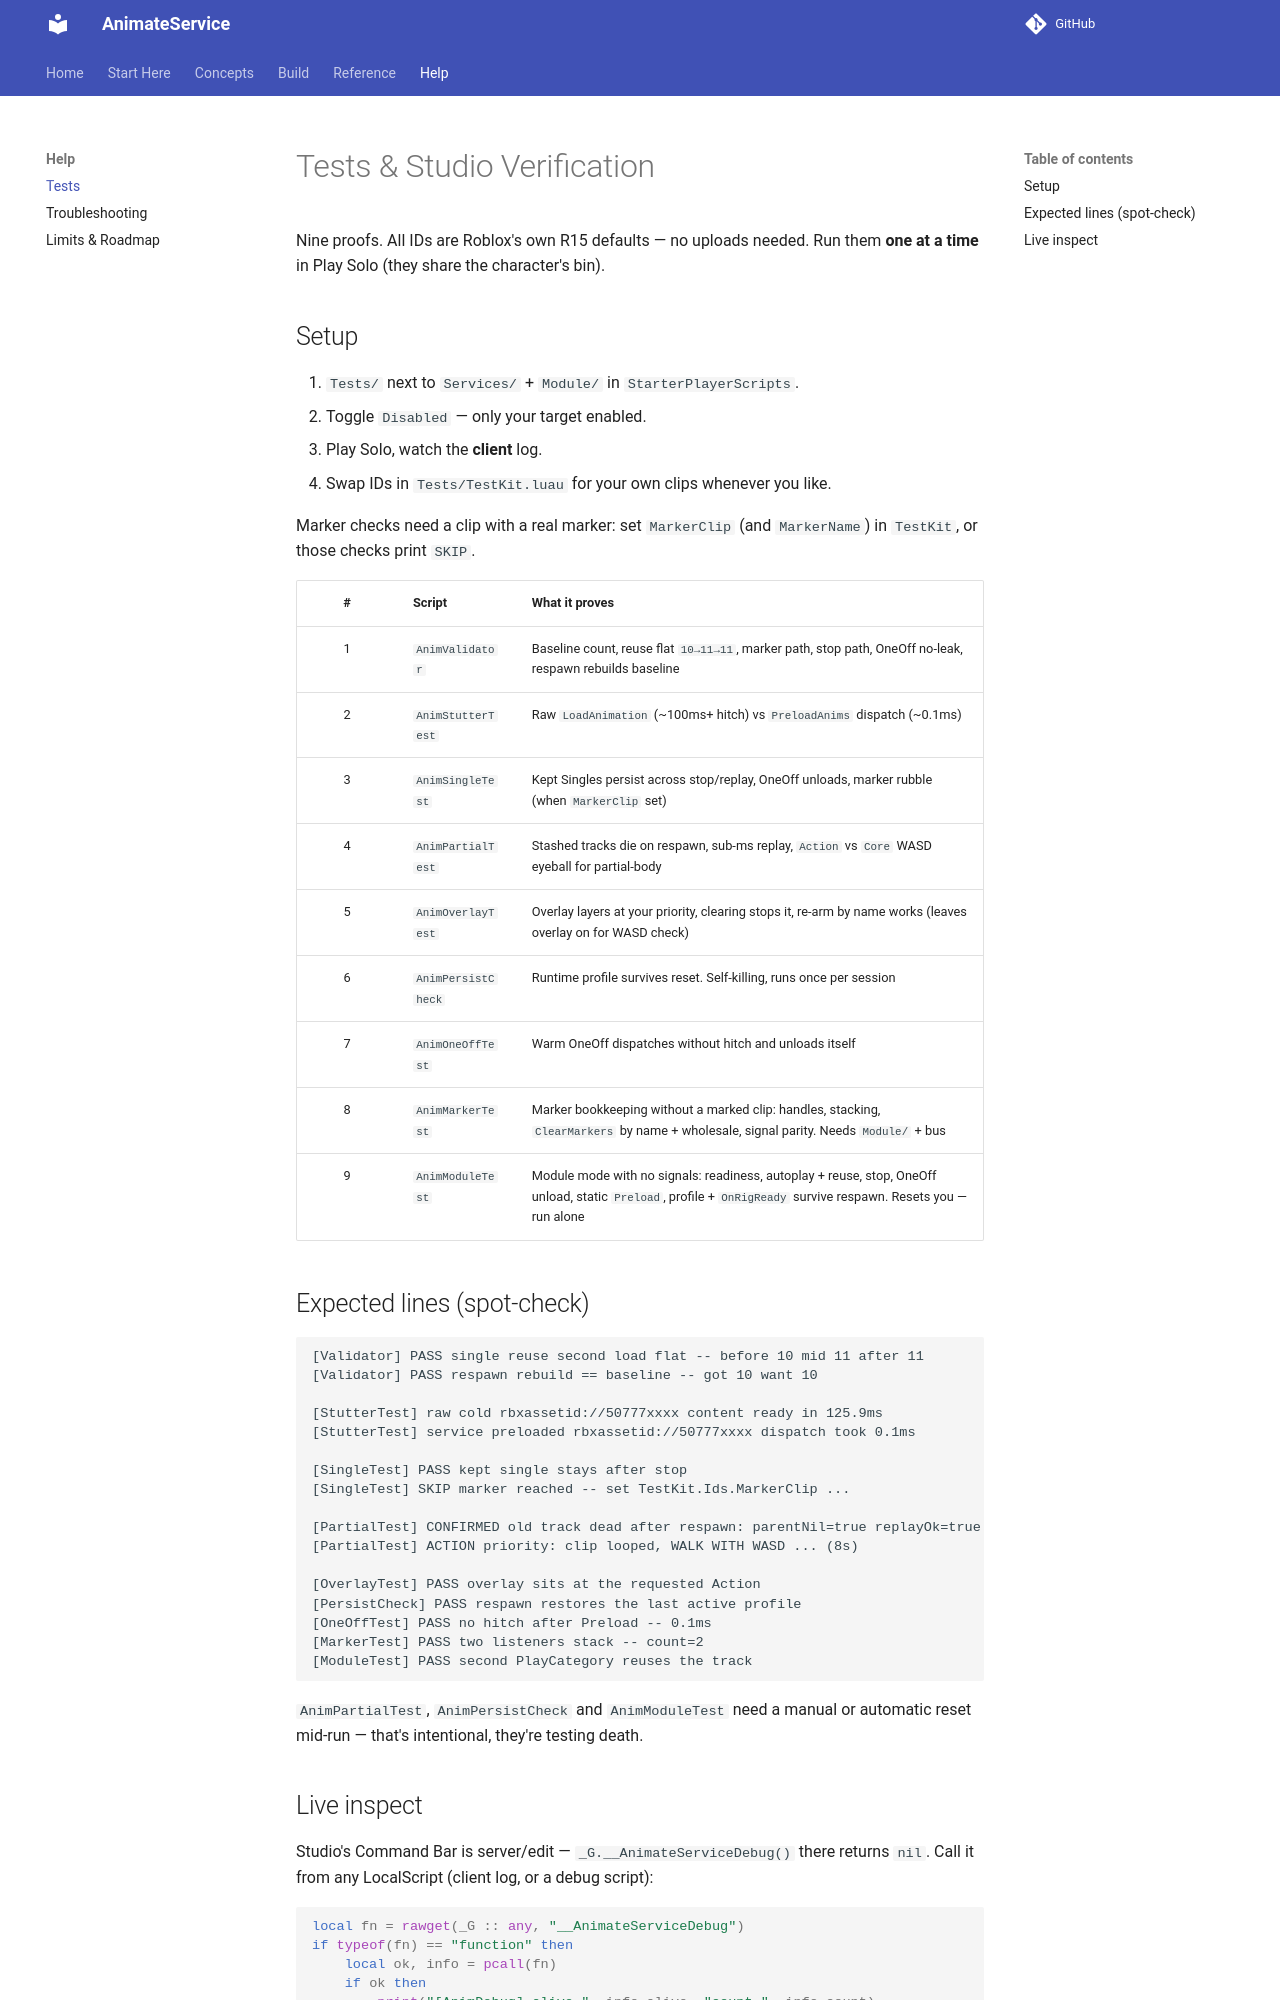

repository: Zyn-ic/AnimateService · page: tests/index.html · generator: mkdocs

# Tests & Studio Verification

Nine proofs. All IDs are Roblox's own R15 defaults — no uploads needed. Run them **one at a time** in Play Solo (they share the character's bin).

## Setup

1. `Tests/` next to `Services/` + `Module/` in `StarterPlayerScripts`.
2. Toggle `Disabled` — only your target enabled.
3. Play Solo, watch the **client** log.
4. Swap IDs in `Tests/TestKit.luau` for your own clips whenever you like.

Marker checks need a clip with a real marker: set `MarkerClip` (and `MarkerName`) in `TestKit`, or those checks print `SKIP`.

| # | Script | What it proves |
| :-: | :--- | :--- |
| 1 | `AnimValidator` | Baseline count, reuse flat `10→11→11`, marker path, stop path, OneOff no-leak, respawn rebuilds baseline |
| 2 | `AnimStutterTest` | Raw `LoadAnimation` (~100ms+ hitch) vs `PreloadAnims` dispatch (~0.1ms) |
| 3 | `AnimSingleTest` | Kept Singles persist across stop/replay, OneOff unloads, marker rubble (when `MarkerClip` set) |
| 4 | `AnimPartialTest` | Stashed tracks die on respawn, sub-ms replay, `Action` vs `Core` WASD eyeball for partial-body |
| 5 | `AnimOverlayTest` | Overlay layers at your priority, clearing stops it, re-arm by name works (leaves overlay on for WASD check) |
| 6 | `AnimPersistCheck` | Runtime profile survives reset. Self-killing, runs once per session |
| 7 | `AnimOneOffTest` | Warm OneOff dispatches without hitch and unloads itself |
| 8 | `AnimMarkerTest` | Marker bookkeeping without a marked clip: handles, stacking, `ClearMarkers` by name + wholesale, signal parity. Needs `Module/` + bus |
| 9 | `AnimModuleTest` | Module mode with no signals: readiness, autoplay + reuse, stop, OneOff unload, static `Preload`, profile + `OnRigReady` survive respawn. Resets you — run alone |

## Expected lines (spot-check)

```text
[Validator] PASS single reuse second load flat -- before 10 mid 11 after 11
[Validator] PASS respawn rebuild == baseline -- got 10 want 10

[StutterTest] raw cold rbxassetid://50777xxxx content ready in 125.9ms
[StutterTest] service preloaded rbxassetid://50777xxxx dispatch took 0.1ms

[SingleTest] PASS kept single stays after stop
[SingleTest] SKIP marker reached -- set TestKit.Ids.MarkerClip ...

[PartialTest] CONFIRMED old track dead after respawn: parentNil=true replayOk=true
[PartialTest] ACTION priority: clip looped, WALK WITH WASD ... (8s)

[OverlayTest] PASS overlay sits at the requested Action
[PersistCheck] PASS respawn restores the last active profile
[OneOffTest] PASS no hitch after Preload -- 0.1ms
[MarkerTest] PASS two listeners stack -- count=2
[ModuleTest] PASS second PlayCategory reuses the track
```

`AnimPartialTest`, `AnimPersistCheck` and `AnimModuleTest` need a manual or automatic reset mid-run — that's intentional, they're testing death.
